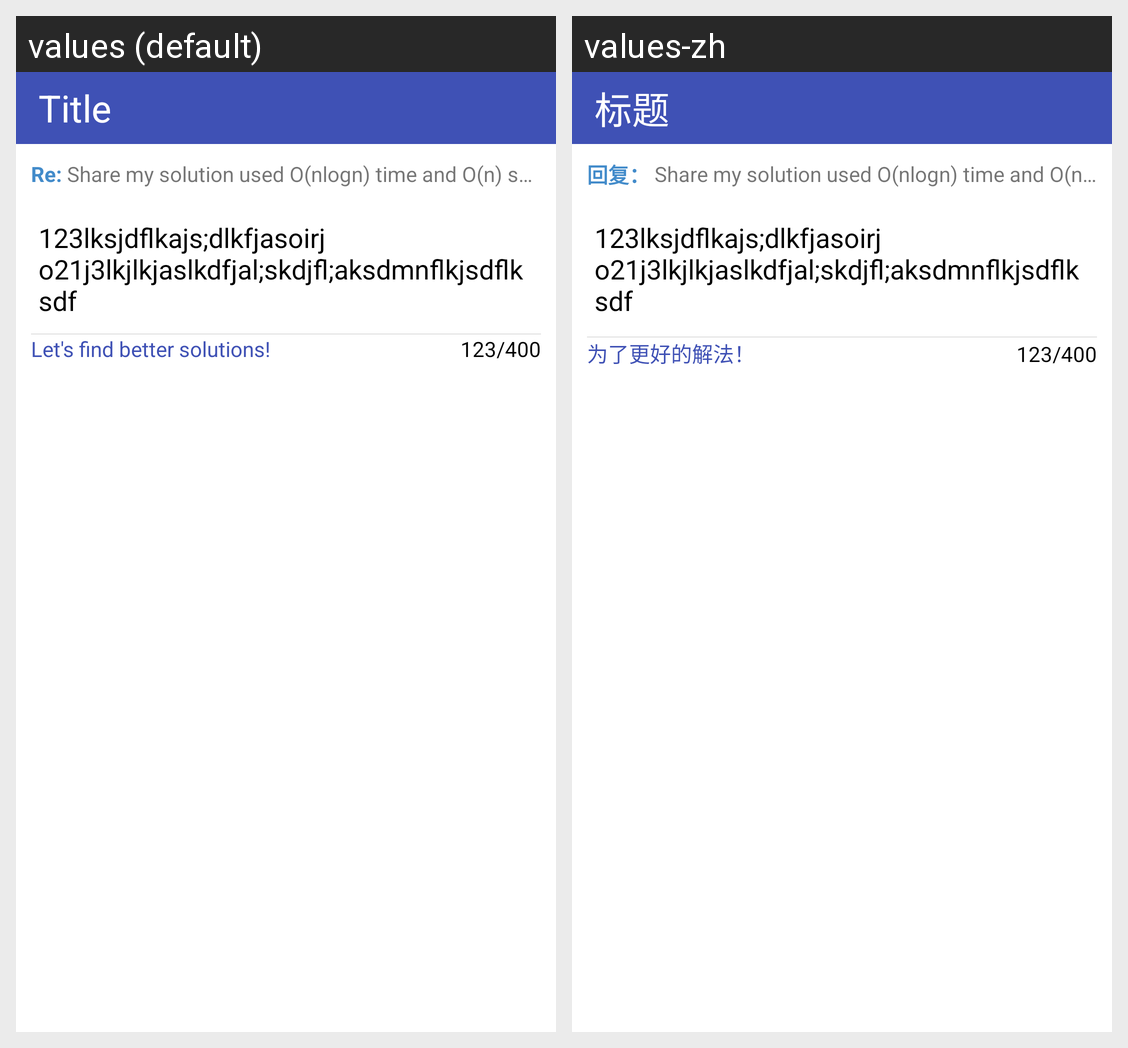

Strings drawn on this Android screen and how each of the app's shown locales translates them:
Android screen res/layout/fragment_edit_comment.xml rendered under 2 locales, left to right: values (default), values-zh. Device: Nexus 5 (rendered at 1080×1920; each locale shown at half size, 540×960, under a caption strip naming it); theme EditCommentActivityTheme.
Strings drawn on this screen, with the default value and each locale's value (text and hints the layout hard-codes, and strings that could not be matched under every locale, appear in the picture but are not listed):

comment_title_hint
  values: Title
  values-zh: 标题

comment_re
  values: Re: 
  values-zh: 回复： 

comment_helper
  values: Let's find better solutions!
  values-zh: 为了更好的解法！
